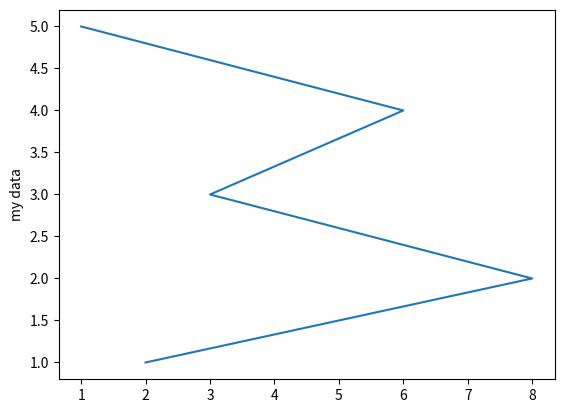

The matplotlib source for this figure:
#py_matplotlib_basics.py

import matplotlib.pyplot as plt
data=[2,8,3,6,1]
xaxis=[1,2,3,4,5]
plt.plot(data, xaxis)
plt.ylabel('my data')
plt.show()

